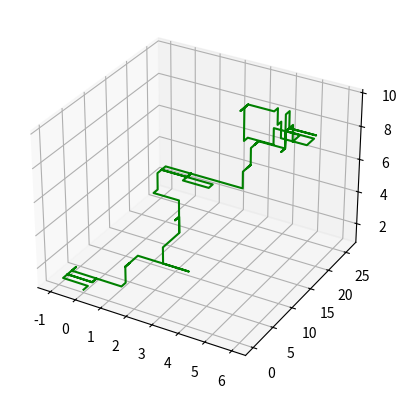

Here is the Python script that generated this plot:
import math
import random
import matplotlib.pyplot as plt
step = 0
x = 0
y = 0
z = 0

dotx = []
doty = []
dotz = []
direction = []

F_B_L_R_U_D = [0.3, 0.1, 0.2, 0.1, 0.2, 0.1]

itr = 0
while itr < len(F_B_L_R_U_D):
    F_B_L_R_U_D[itr]  = int(F_B_L_R_U_D[itr]*10)
    if itr > 0:
        F_B_L_R_U_D[itr] = F_B_L_R_U_D[itr] + F_B_L_R_U_D[itr - 1]
    itr += 1



while step <= 100:
    rn = random.randint(0, 9)
    if rn in range(F_B_L_R_U_D[0]):
        direction.append('F')
        y += 1
        dotx.append(x)
        doty.append(y)
        dotz.append(z)
    elif rn in range(F_B_L_R_U_D[0], F_B_L_R_U_D[1]):
        direction.append('B')
        y -= 1
        dotx.append(x)
        doty.append(y)
        dotz.append(z)
    elif rn in range(F_B_L_R_U_D[1], F_B_L_R_U_D[2]):
        direction.append('L')
        x -= 1
        dotx.append(x)
        doty.append(y)
        dotz.append(z)
    elif rn in range(F_B_L_R_U_D[2], F_B_L_R_U_D[3]):
        direction.append('R')
        x += 1
        dotx.append(x)
        doty.append(y)
        dotz.append(z)
    elif rn in range(F_B_L_R_U_D[3], F_B_L_R_U_D[4]):
        direction.append('Up')
        z += 1
        dotx.append(x)
        doty.append(y)
        dotz.append(z)
    else:
        direction.append('Down')
        z -= 1
        dotx.append(x)
        doty.append(y)
        dotz.append(z)

    step += 1
fig = plt.figure()
ax = plt.axes(projection='3d')
ax.plot3D(dotx, doty, dotz, 'green')
plt.show()